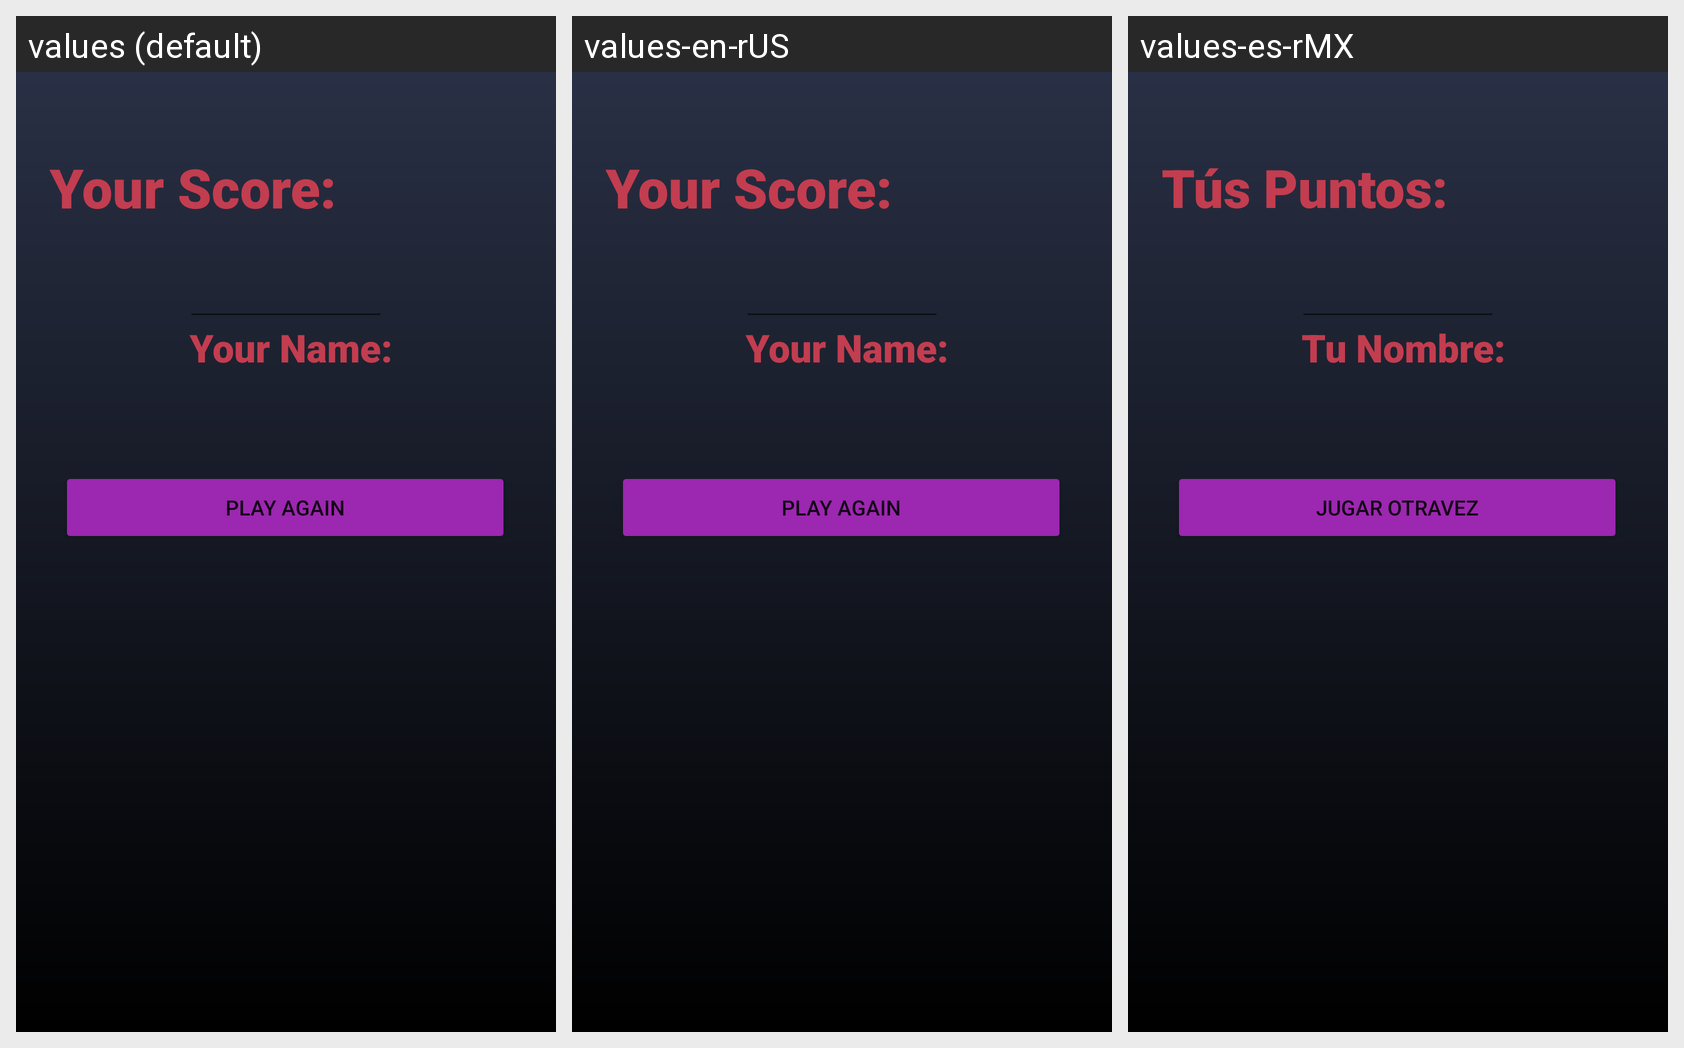

This grid shows one Android layout under several languages. Give, for every string resource on the screen, its name, the default text and each shown locale's text.
Android screen res/layout/activity_game_end.xml rendered under 3 locales, left to right: values (default), values-en-rUS, values-es-rMX. Device: Nexus 5 (rendered at 1080×1920; each locale shown at half size, 540×960, under a caption strip naming it); theme Theme.Trivia2000.
Strings drawn on this screen, with the default value and each locale's value (text and hints the layout hard-codes appear in the picture but are not listed):

play_again
  values: Play Again
  values-en-rUS: Play Again
  values-es-rMX: Jugar otravez

score_description
  values: Your Score:
  values-en-rUS: Your Score:
  values-es-rMX: Tús Puntos:

player_name
  values: Your Name:
  values-en-rUS: Your Name:
  values-es-rMX: Tu Nombre:
